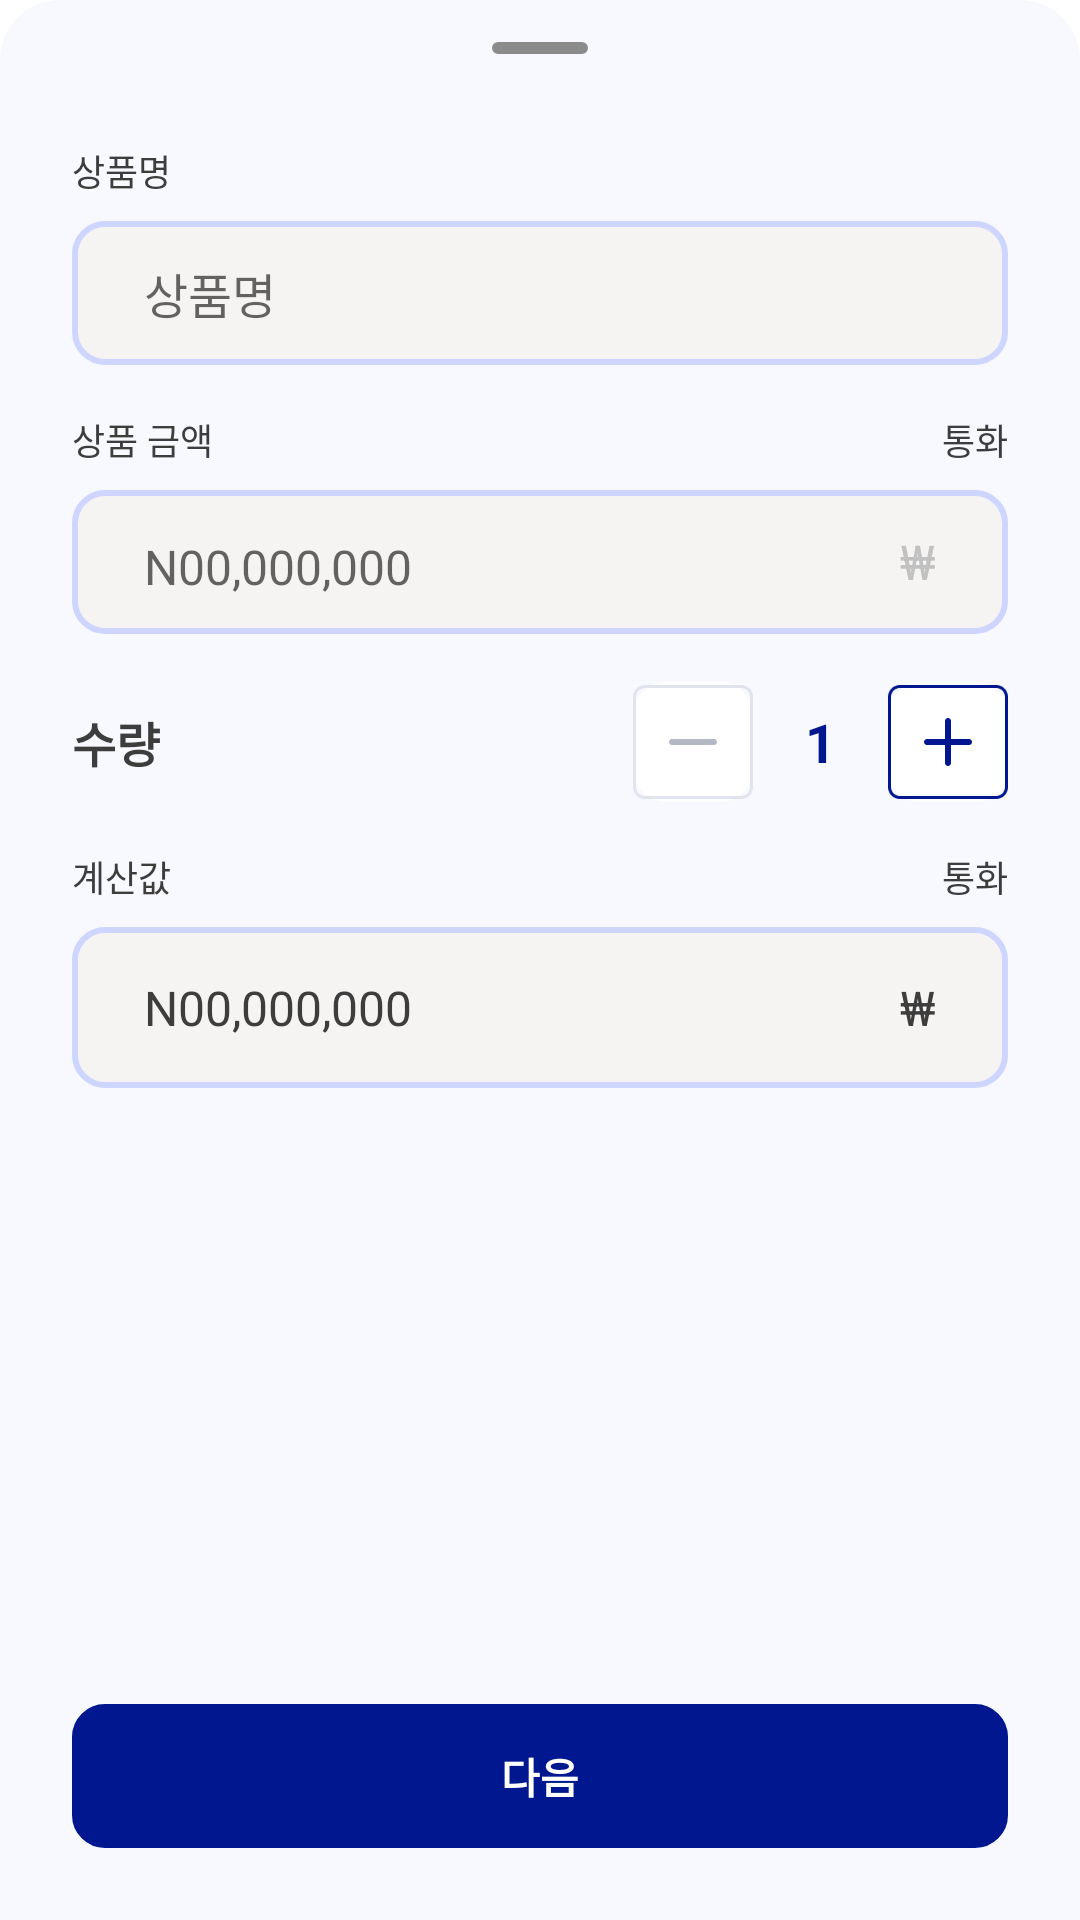

The Android layout XML behind this screen, and the referenced resources:
<!-- AndroidManifest.xml: application theme Theme.MoneyChanger -->
<!-- res/layout/slide_camera_input.xml -->
<?xml version="1.0" encoding="utf-8"?>
<LinearLayout xmlns:android="http://schemas.android.com/apk/res/android"
    xmlns:app="http://schemas.android.com/apk/res-auto"
    android:layout_width="match_parent"
    android:layout_height="500dp"
    android:paddingHorizontal="24dp"
    android:background="@drawable/round_top_background"
    android:orientation="vertical"
    android:backgroundTint="@color/blue_00">
    <LinearLayout
        android:layout_width="match_parent"
        android:layout_height="32dp"
        android:layout_gravity="top"
        android:gravity="center">
        <View
            android:layout_width="32dp"
            android:layout_height="4dp"
            android:layout_gravity="center"
            android:background="@drawable/round_background"
            android:backgroundTint="@color/gray_06"/>
    </LinearLayout>
    <LinearLayout
        android:contentDescription="메인 화면"
        android:layout_width="match_parent"
        android:layout_height="match_parent"
        android:orientation="vertical"
        android:paddingTop="16dp">
        <LinearLayout
            android:layout_width="match_parent"
            android:layout_height="wrap_content"
            android:orientation="vertical"
            android:paddingBottom="16dp">
            <LinearLayout
                android:layout_width="match_parent"
                android:layout_height="wrap_content"
                android:orientation="horizontal"
                android:layout_marginBottom="8dp">
                <TextView
                    android:layout_width="wrap_content"
                    android:layout_height="match_parent"
                    android:text="@string/product_name"
                    style="@style/TextBodyS"/>
            </LinearLayout>
            <FrameLayout
                android:layout_width="match_parent"
                android:layout_height="wrap_content"
                android:orientation="horizontal">
                <EditText
                    android:id="@+id/input_name"
                    android:layout_width="match_parent"
                    android:layout_height="48dp"
                    android:paddingHorizontal="24dp"
                    android:hint="@string/product_name"
                    android:background="@drawable/round_background"
                    android:textColor="@color/gray_06"
                    style="@style/TextBodyL"
                    android:inputType="text"
                    android:imeOptions="actionDone"
                    android:maxLines="1"/>
            </FrameLayout>
        </LinearLayout>
        <LinearLayout
            android:layout_width="match_parent"
            android:layout_height="wrap_content"
            android:orientation="vertical"
            android:layout_marginBottom="16dp">
            <LinearLayout
                android:layout_width="match_parent"
                android:layout_height="wrap_content"
                android:orientation="horizontal"
                android:layout_marginBottom="8dp">
                <TextView
                    android:layout_width="wrap_content"
                    android:layout_height="match_parent"
                    android:text="@string/product_price"
                    style="@style/TextBodyS"/>
                <Space
                    android:layout_width="0dp"
                    android:layout_height="match_parent"
                    android:layout_weight="1"/>
                <TextView
                    android:id="@+id/currency_text"
                    android:layout_width="wrap_content"
                    android:layout_height="match_parent"
                    android:text="통화"
                    style="@style/TextBodyS"/>
            </LinearLayout>
            <FrameLayout
                android:layout_width="match_parent"
                android:layout_height="wrap_content"
                android:orientation="horizontal"
                android:background="@drawable/round_background">
                <EditText
                    android:id="@+id/input_price"
                    android:layout_width="match_parent"
                    android:layout_height="48dp"
                    android:paddingHorizontal="24dp"
                    android:hint="@string/price"
                    android:textColor="@color/gray_06"
                    style="@style/TextBodyL"
                    android:inputType="number"
                    android:imeOptions="actionDone"
                    android:maxLines="1"
                    android:backgroundTint="@android:color/transparent" />
                <TextView
                    android:id="@+id/currency_symbol"
                    android:layout_width="wrap_content"
                    android:layout_height="match_parent"
                    android:gravity="center"
                    android:layout_gravity="end"
                    android:text="₩"
                    android:paddingRight="24dp"
                    android:textColor="@color/gray_05"
                    style="@style/TextBodyL"/>
            </FrameLayout>
        </LinearLayout>
        <LinearLayout
            android:layout_width="match_parent"
            android:layout_height="wrap_content"
            android:orientation="horizontal"
            android:layout_marginBottom="16dp">
            <TextView
                android:layout_width="wrap_content"
                android:layout_height="wrap_content"
                android:text="@string/count"
                android:layout_gravity="center"
                style="@style/TextHeadingL"/>
            <Space
                android:layout_width="0dp"
                android:layout_height="match_parent"
                android:layout_weight="1"/>
            <FrameLayout
                android:id="@+id/button_minus"
                android:layout_width="40dp"
                android:layout_height="40dp"
                android:background="@drawable/round_background"
                android:backgroundTint="@color/white">
                <ImageView
                    android:id="@+id/rect_minus"
                    android:layout_width="40dp"
                    android:layout_height="40dp"
                    android:src="@drawable/rectangle_unclicked"/>
                <ImageView
                    android:id="@+id/minus_sign"
                    android:layout_width="16dp"
                    android:layout_height="16dp"
                    android:layout_gravity="center"
                    android:src="@drawable/icon_minus"/>
            </FrameLayout>
            <TextView
                android:id="@+id/count_text"
                android:layout_width="45dp"
                android:layout_height="match_parent"
                android:gravity="center"
                android:text="@string/num"
                style="@style/TextHeadingXL"
                android:textColor="@color/main"/>
            <FrameLayout
                android:id="@+id/button_plus"
                android:layout_width="40dp"
                android:layout_height="40dp"
                android:background="@drawable/round_background"
                android:backgroundTint="@color/white">
                <ImageView
                    android:id="@+id/rect_plus"
                    android:layout_width="40dp"
                    android:layout_height="40dp"
                    android:src="@drawable/rectangle_clicked"/>
                <ImageView
                    android:id="@+id/plus_sign"
                    android:layout_width="16dp"
                    android:layout_height="16dp"
                    android:layout_gravity="center"
                    android:src="@drawable/icon_plus"/>
            </FrameLayout>
        </LinearLayout>
        <LinearLayout
            android:layout_width="match_parent"
            android:layout_height="wrap_content"
            android:orientation="vertical">
            <LinearLayout
                android:layout_width="match_parent"
                android:layout_height="wrap_content"
                android:orientation="horizontal"
                android:layout_marginBottom="8dp">
                <TextView
                    android:layout_width="wrap_content"
                    android:layout_height="match_parent"
                    android:text="@string/output_money"
                    style="@style/TextBodyS"/>
                <Space
                    android:layout_width="0dp"
                    android:layout_height="match_parent"
                    android:layout_weight="1"/>
                <TextView
                    android:id="@+id/currency_text2"
                    android:layout_width="wrap_content"
                    android:layout_height="match_parent"
                    android:text="통화"
                    style="@style/TextBodyS"/>
            </LinearLayout>
            <LinearLayout
                android:layout_width="match_parent"
                android:layout_height="wrap_content"
                android:orientation="horizontal"
                android:paddingVertical="16dp"
                android:paddingHorizontal="24dp"
                android:background="@drawable/round_background">
                <TextView
                    android:id="@+id/changed_text"
                    android:layout_width="wrap_content"
                    android:layout_height="match_parent"
                    android:text="@string/price"
                    style="@style/TextBodyL"/>
                <Space
                    android:layout_width="0dp"
                    android:layout_height="match_parent"
                    android:layout_weight="1"/>

                <TextView
                    android:id="@+id/currency_symbol2"
                    style="@style/TextBodyL"
                    android:layout_width="wrap_content"
                    android:layout_height="match_parent"
                    android:text="₩" />
            </LinearLayout>
        </LinearLayout>
        <Space
            android:layout_width="match_parent"
            android:layout_height="0dp"
            android:layout_weight="1"/>

        <LinearLayout
            android:id="@+id/button_add"
            android:layout_width="312dp"
            android:layout_height="48dp"
            android:layout_gravity="center|bottom"
            android:gravity="center"
            android:background="@drawable/round_background"
            android:layout_marginBottom="24dp"
            android:backgroundTint="@color/main">
            <TextView
                android:layout_width="wrap_content"
                android:layout_height="wrap_content"
                android:text="@string/next"
                android:textColor="@color/white"
                style="@style/TextLabelL"/>
        </LinearLayout>
    </LinearLayout>

</LinearLayout>
<!-- resources referenced by this layout -->
<resources>
  <color name="blue_00">#f8f9ff</color>
  <color name="gray_05">#c1c1c1</color>
  <color name="gray_06">#8b8b8b</color>
  <color name="main">#01178f</color>
  <color name="white">#FFFFFFFF</color>
  <!-- drawable icon_minus: png bitmap (drawable, 243 bytes) -->
  <!-- drawable icon_plus: png bitmap (drawable, 422 bytes) -->
  <!-- drawable rectangle_clicked: png bitmap (drawable, 1385 bytes) -->
  <!-- drawable rectangle_unclicked: png bitmap (drawable, 1383 bytes) -->
  <!-- drawable round_background (drawable) -->
  <?xml version="1.0" encoding="utf-8"?>
  <shape xmlns:android="http://schemas.android.com/apk/res/android"
      android:shape="rectangle">
  
      
      <solid android:color="@color/gray_01" />
  
      
      <stroke
          android:width="2dp"
          android:color="@color/blue_02" /> 
  
      
      <corners android:radius="10dp" />
  </shape>
  <!-- drawable round_top_background (drawable) -->
  <?xml version="1.0" encoding="utf-8"?>
  <shape xmlns:android="http://schemas.android.com/apk/res/android"
      android:shape="rectangle">
      <solid android:color="@color/white" />
  
      <corners android:topLeftRadius="20dp" android:topRightRadius="20dp"/>
  </shape>
  <string name="count">수량</string>
  <string name="next">다음</string>
  <string name="num" translatable="false">1</string>
  <string name="output_money">계산값</string>
  <string name="price" translatable="false">N00,000,000</string>
  <string name="product_name">상품명</string>
  <string name="product_price">상품 금액</string>
  <style name="TextBodyL">
          <item name="android:textSize">@dimen/L</item>
          <item name="android:lineHeight">24sp</item>
          <item name="android:textFontWeight">400</item>
      </style>
  <style name="TextBodyS">
          <item name="android:textSize">@dimen/S</item>
          <item name="android:lineHeight">160sp</item>
          <item name="android:textFontWeight">500</item>
      </style>
  <style name="TextHeadingL">
          <item name="android:textSize">@dimen/L</item>
          <item name="android:textFontWeight">700</item>
      </style>
  <style name="TextHeadingXL">
          <item name="android:textSize">@dimen/XL</item>
          <item name="android:lineHeight">160sp</item>
          <item name="android:textFontWeight">700</item>
      </style>
  <style name="TextLabelL">
          <item name="android:textSize">@dimen/M</item>
          <item name="android:lineHeight">20sp</item>
          <item name="android:textFontWeight">600</item>
      </style>
  <style name="Theme.MoneyChanger" parent="Base.Theme.MoneyChanger" />
  <color name="gray_01">#f5f4f3</color>
  <color name="blue_02">#ced5ff</color>
  <dimen name="L">16sp</dimen>
  <dimen name="S">12sp</dimen>
  <dimen name="XL">18sp</dimen>
  <dimen name="M">14sp</dimen>
  <style name="Base.Theme.MoneyChanger" parent="Theme.AppCompat.Light.NoActionBar">
          <item name="colorPrimary">@color/white</item>
          <item name="colorPrimaryVariant">@color/white</item>
          <item name="colorOnPrimary">@color/black</item>
          <item name="android:fontFamily">sans-serif</item>
  
          
          <item name="android:textColor">@color/gray_09</item>
          
          <item name="android:windowBackground">@android:color/transparent</item>
      </style>
  <color name="black">#FF000000</color>
  <color name="gray_09">#3d3d3d</color>
</resources>
